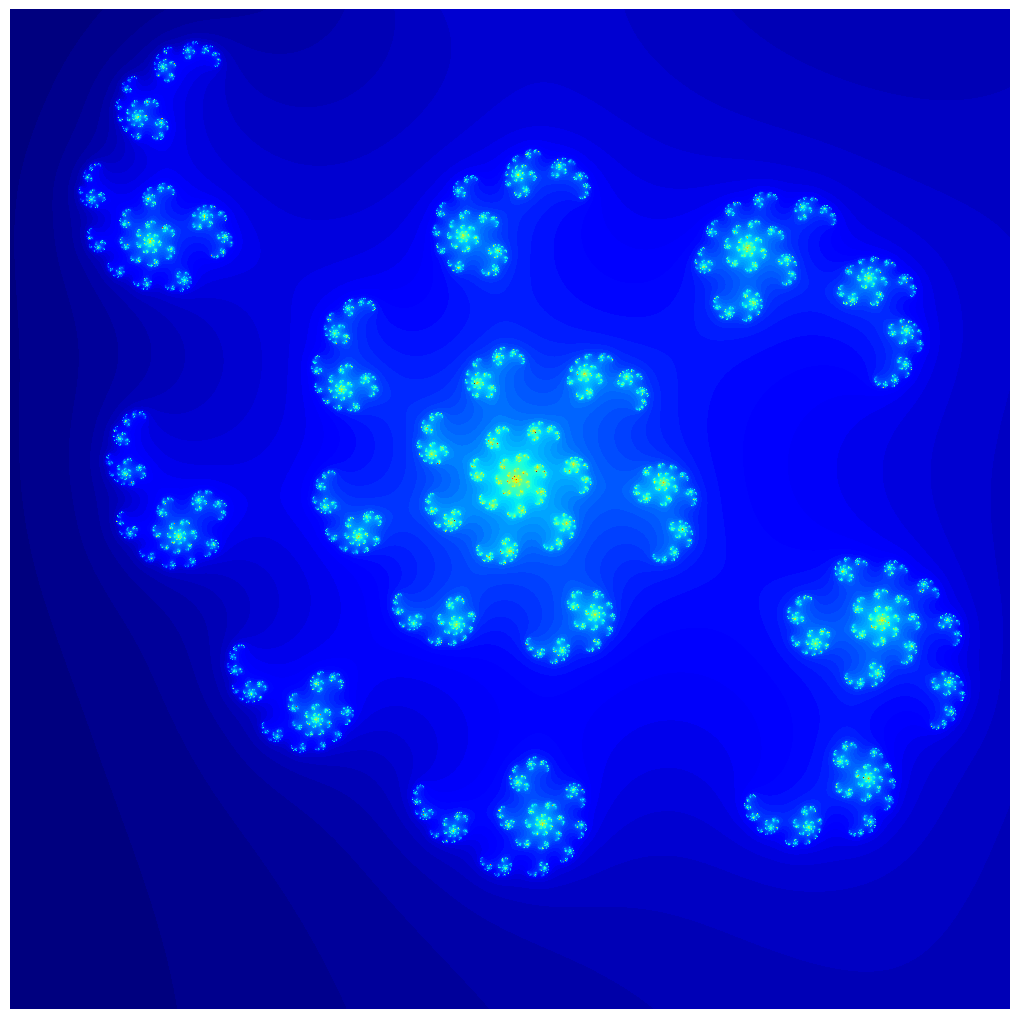

This figure's Python source:
'''
This program shows how to generata a nice Julia set 
plot just in 16-lines of code

[redacted]
Created on: 02 Feb 2021

'''

import matplotlib.pyplot as plt
import numpy as np # 2 lines for imports

def an(a0,c,Niter=100,thres=2): # 7-line Julia set fractal
    a,n=a0,0
    while np.abs(a)<thres:
        a,n=a*a+c,n+1
        if n==Niter:
            break
    return n

def get_frac(x1,x2,y1,y2,nside,a0,blew_offset,N=100,thres=2): # 2 lines for field
    return np.array([ [ an(complex(x,y),c=blew_offset,Niter=N,thres=80) for x in np.linspace(x1,x2,nside)] for y in np.linspace(y1,y2,nside)])

fig=plt.figure(figsize=(10,10))
plt.imshow(get_frac(*(-0.74, 0.06, -0.83, -0.03),nside=1000,a0=0+0j,blew_offset=complex(0.4284302415491922,0.14950325954226107),thres=80),cmap=plt.get_cmap('jet'), interpolation='bilinear')
plt.axis('off')
plt.subplots_adjust(left=0, right=1,bottom=0,top=1) # 4 lines for nice plot

plt.savefig("fractal.jpg",dpi=300) # 1 line for saving image
